The GitHub repository Go-Birds-Dev/Go_birds contains a labelled image folder "datos" with 10 categories: ara ararauna, chroicocephalus ridibundus, eubucco bourcierii, laterallus albigularis, melanerpes formicivorus, patagioenas subvinacea, platalea ajaja, rynchops niger, theristicus caudatus, vultur gryphus. Examples follow, each with its label.

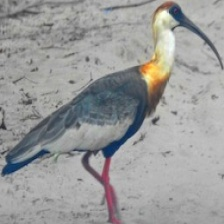
Label: theristicus caudatus

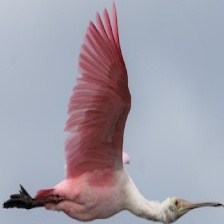
Label: platalea ajaja

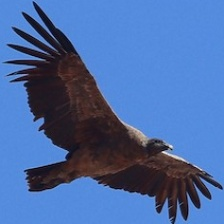
Label: vultur gryphus

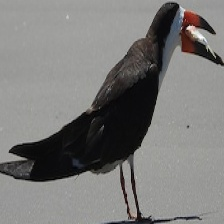
Label: rynchops niger

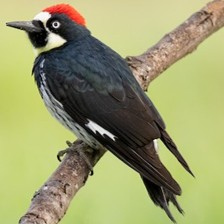
Label: melanerpes formicivorus

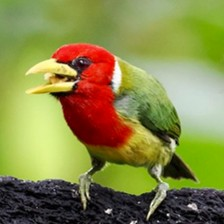
Label: eubucco bourcierii
